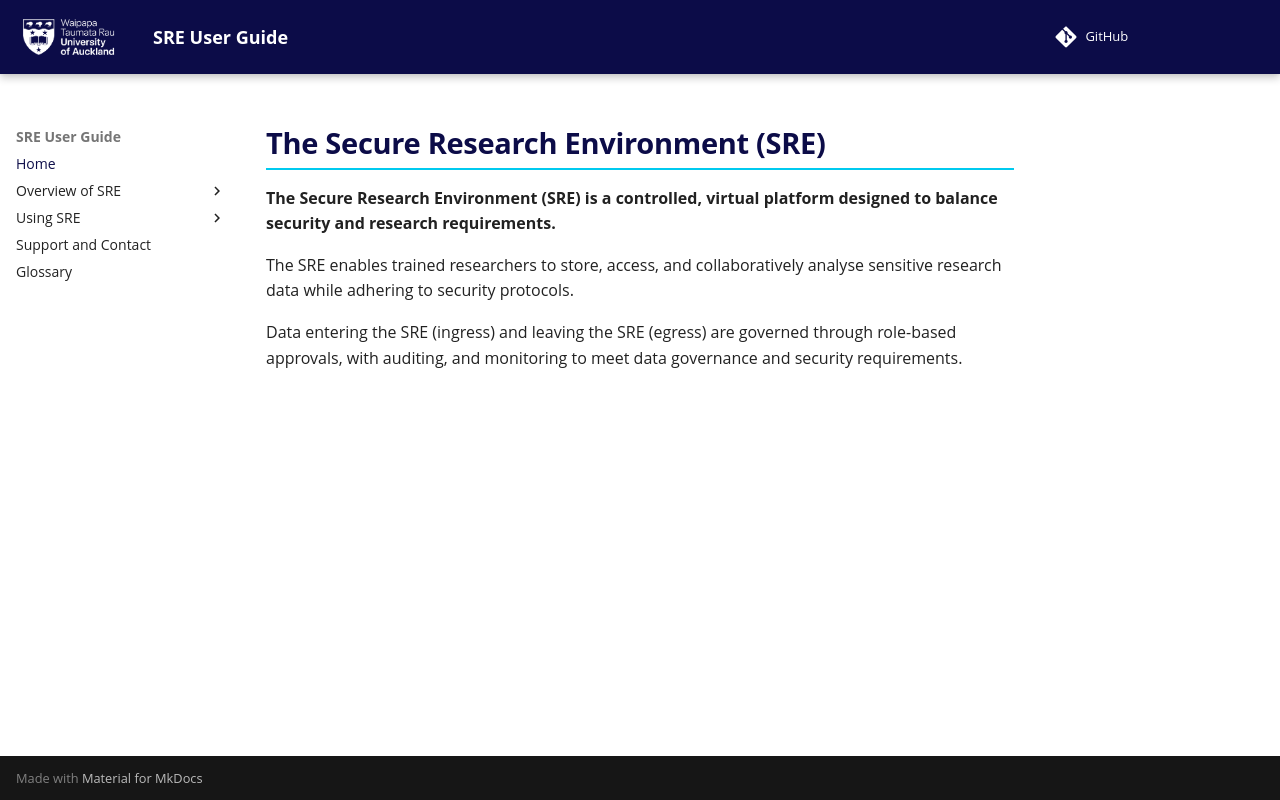

repository: UoA-eResearch/SRE-UserGuide · page: index.html · generator: mkdocs

# The Secure Research Environment (SRE) 
**The Secure Research Environment (SRE) is a controlled, virtual platform designed to balance security and research requirements.**

The SRE enables trained researchers to store, access, and collaboratively analyse sensitive research data while adhering to security protocols.

Data entering the SRE (ingress) and leaving the SRE (egress) are governed through role-based approvals, with auditing, and monitoring to meet data governance and security requirements.

<!-- 
  <figure markdown>
    ![diagram](img/diagram.png)
    <figcaption> </figcaption>
  </figure>
-->
